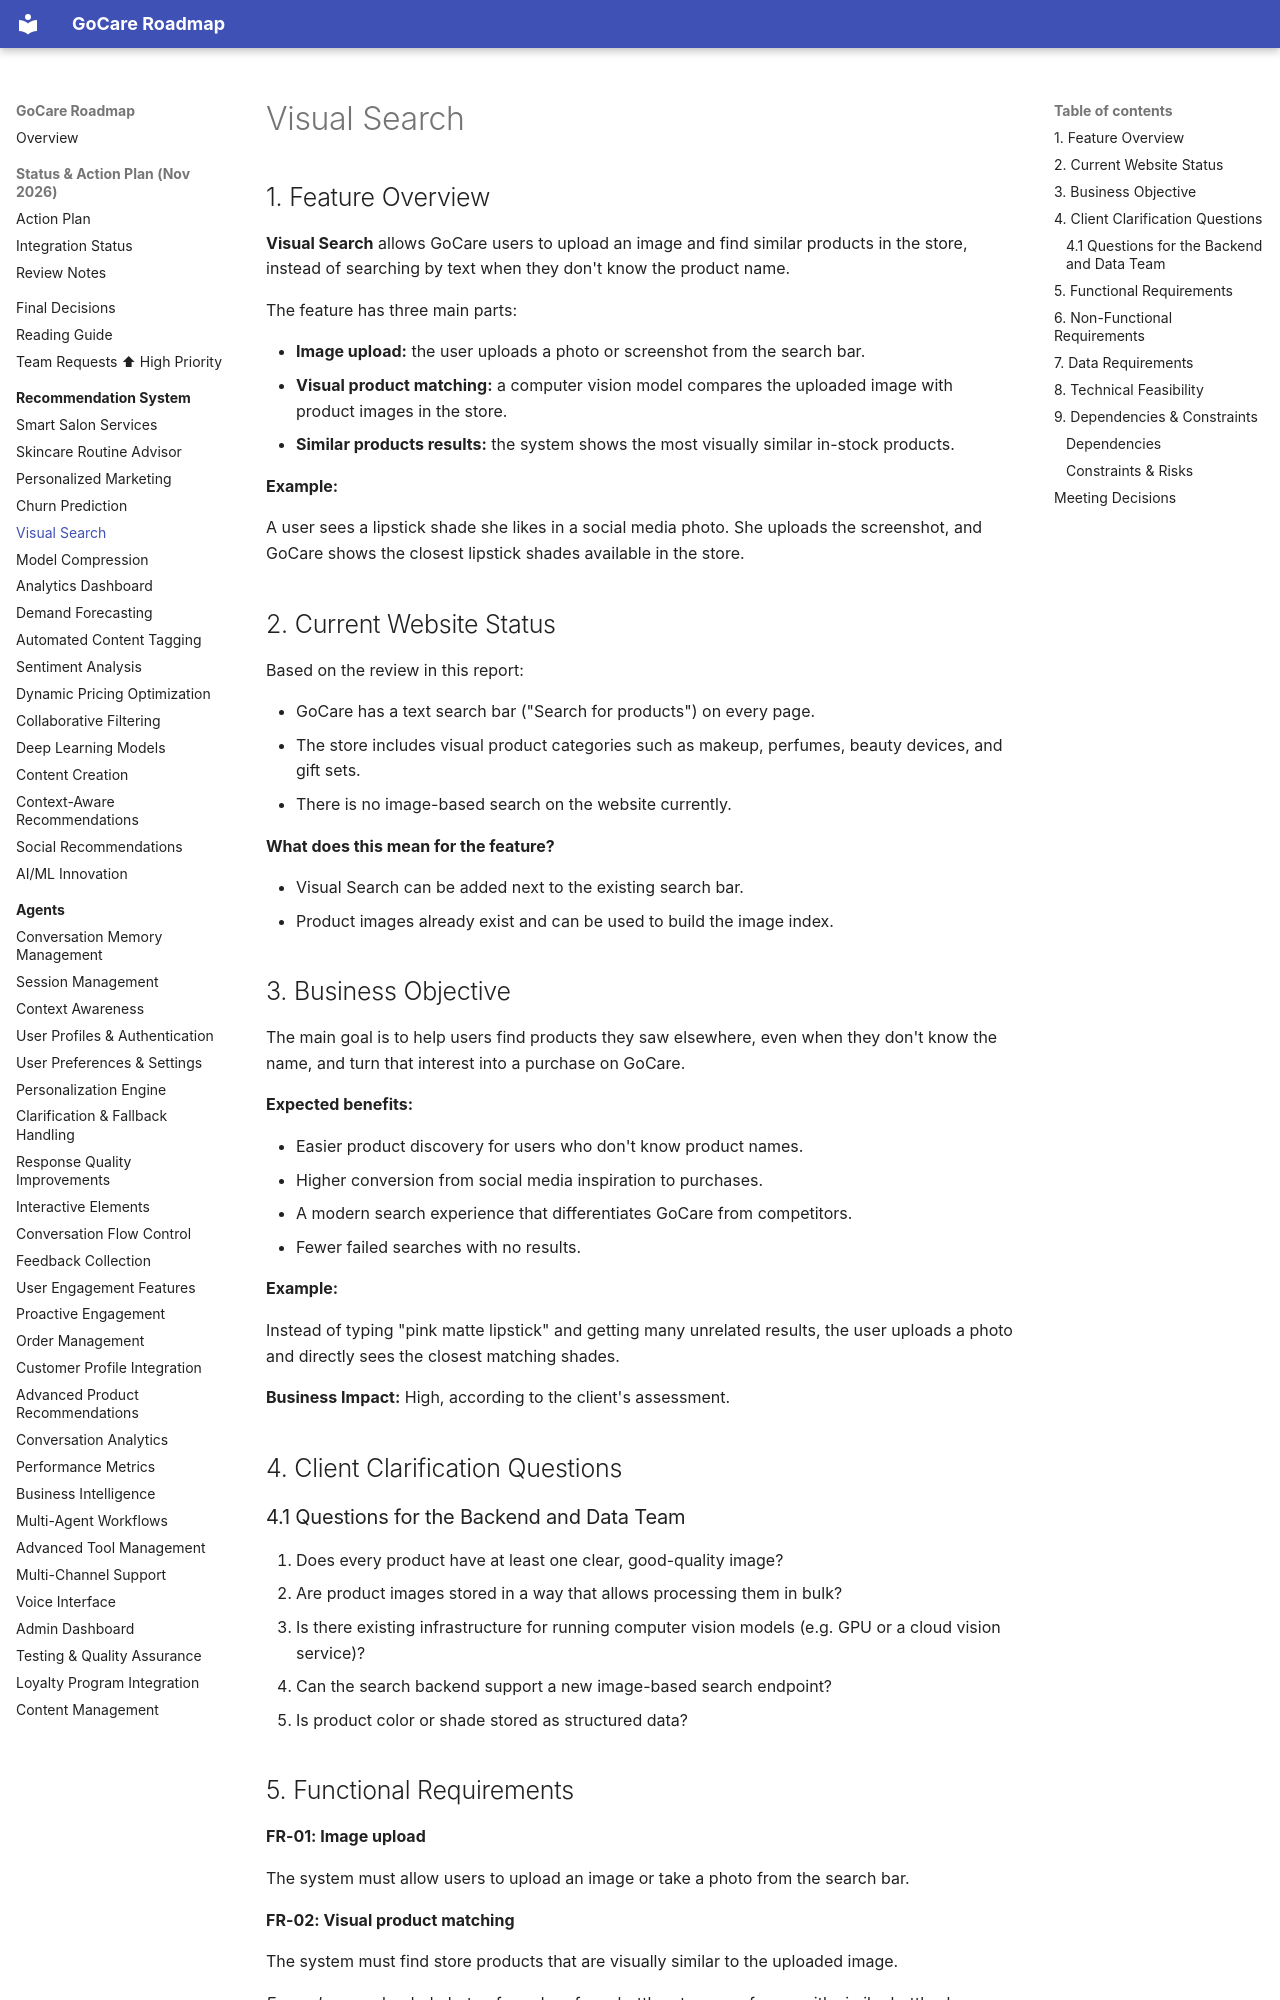

repository: kershrita/gocare-roadmap · page: recommendation/visual-search/index.html · generator: mkdocs

# Visual Search

## 1. Feature Overview

**Visual Search** allows GoCare users to upload an image and find similar products in the store, instead of searching by text when they don't know the product name.

The feature has three main parts:

- **Image upload:** the user uploads a photo or screenshot from the search bar.
- **Visual product matching:** a computer vision model compares the uploaded image with product images in the store.
- **Similar products results:** the system shows the most visually similar in-stock products.

**Example:**

A user sees a lipstick shade she likes in a social media photo. She uploads the screenshot, and GoCare shows the closest lipstick shades available in the store.

## 2. Current Website Status

Based on the review in this report:

- GoCare has a text search bar ("Search for products") on every page.
- The store includes visual product categories such as makeup, perfumes, beauty devices, and gift sets.
- There is no image-based search on the website currently.

**What does this mean for the feature?**

- Visual Search can be added next to the existing search bar.
- Product images already exist and can be used to build the image index.

## 3. Business Objective

The main goal is to help users find products they saw elsewhere, even when they don't know the name, and turn that interest into a purchase on GoCare.

**Expected benefits:**

- Easier product discovery for users who don't know product names.
- Higher conversion from social media inspiration to purchases.
- A modern search experience that differentiates GoCare from competitors.
- Fewer failed searches with no results.

**Example:**

Instead of typing "pink matte lipstick" and getting many unrelated results, the user uploads a photo and directly sees the closest matching shades.

**Business Impact:** High, according to the client's assessment.

## 4. Client Clarification Questions

### 4.1 Questions for the Backend and Data Team

1.  Does every product have at least one clear, good-quality image?
2.  Are product images stored in a way that allows processing them in bulk?
3.  Is there existing infrastructure for running computer vision models (e.g. GPU or a cloud vision service)?
4.  Can the search backend support a new image-based search endpoint?
5.  Is product color or shade stored as structured data?
